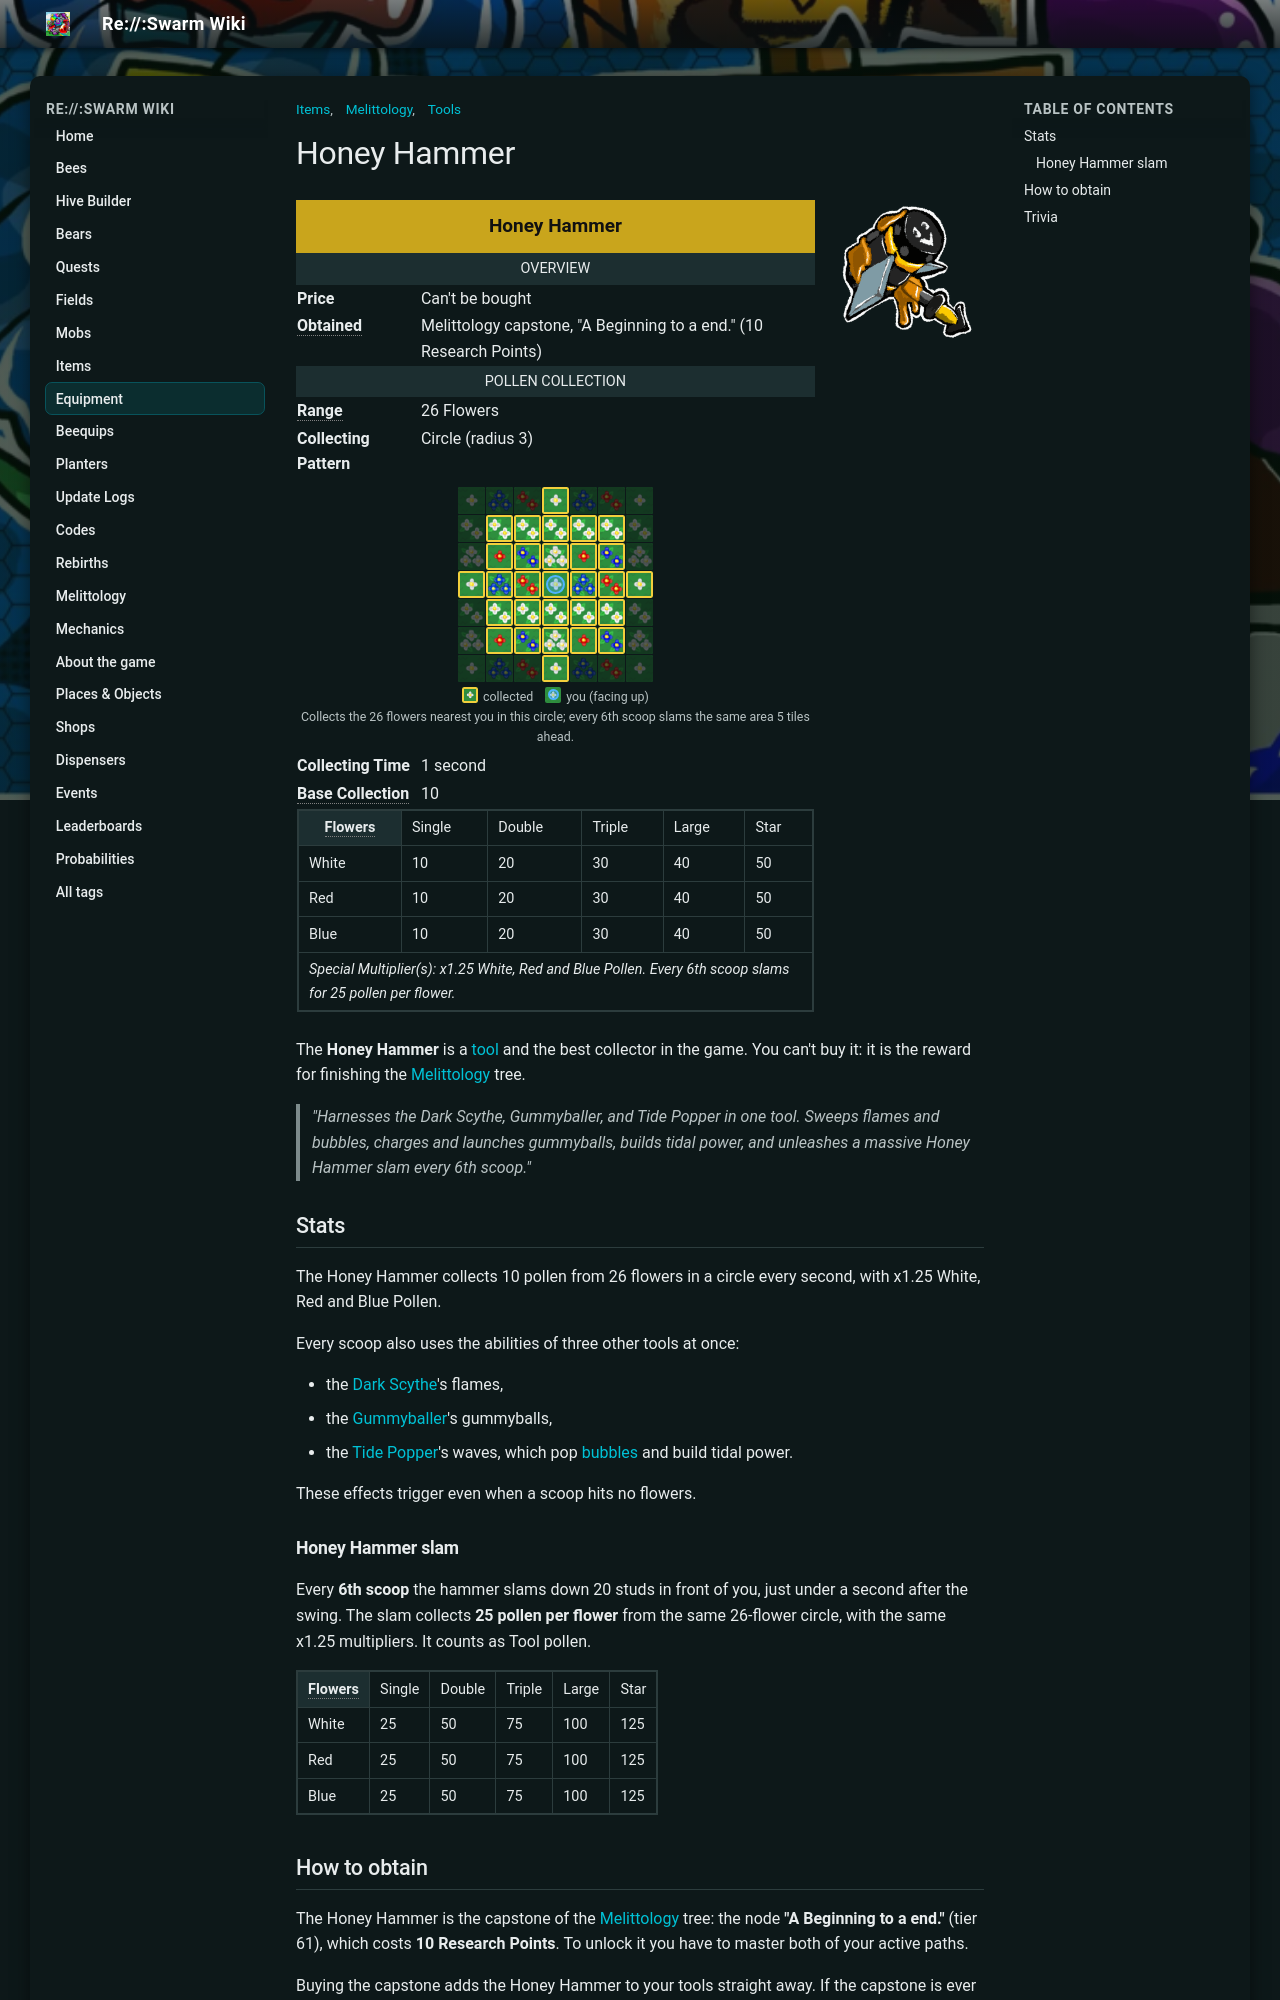

repository: JoaoFranciscoFE/reswarm-wiki · page: honey-hammer.html · generator: mkdocs

---
title: "Honey Hammer"
tags: ["Items", "Tools", "Melittology"]
---

# Honey Hammer

![Honey Hammer](img/Honey_Hammer.png){ align=right width=150 }

<table class="infobox templateToolDefault">
<tbody><tr>
<td class="templateToolTitle" colspan="2"><b>Honey Hammer</b>
</td></tr>
<tr>
<td class="templateToolHeader" colspan="2">Overview
</td></tr>
<tr>
<td class="templateToolDefaultCell"><b>Price</b>
</td>
<td>Can't be bought
</td></tr>
<tr>
<td class="templateToolDefaultCell"><b><span style="border-bottom:1px dotted gray;cursor:help;" title="How the tool is unlocked.">Obtained</span></b>
</td>
<td>Melittology capstone, "A Beginning to a end." (10 Research Points)
</td></tr>
<tr>
<td class="templateToolHeader" colspan="2">Pollen Collection
</td></tr>
<tr>
<td class="templateToolDefaultCell"><b><span style="border-bottom:1px dotted gray;cursor:help;" title="Number of flowers covered">Range</span></b>
</td>
<td>26 Flowers
</td></tr>
<tr>
<td class="templateToolDefaultCell"><b>Collecting Pattern</b>
</td>
<td>Circle (radius 3)
</td></tr>
<tr>
<td colspan="2">
```tool-pattern
...#...
.#####.
.#####.
###@###
.#####.
.#####.
...#...
note: Collects the 26 flowers nearest you in this circle; every 6th scoop slams the same area 5 tiles ahead.
```

</td></tr>
<tr>
<td class="templateToolDefaultCell"><b>Collecting Time</b>
</td>
<td>1 second
</td></tr>
<tr>
<td class="templateToolDefaultCell"><b><span style="border-bottom:1px dotted gray;cursor:help;" title="Number of pollen it can collect per flower">Base Collection</span></b>
</td>
<td>10
</td></tr>
<tr>
<td colspan="2"><table align="center" border="0" cellpadding="1" cellspacing="1" class="wikitable templateToolStatsTable" id="collector" style="">
<tbody><tr>
<th><span style="border-bottom:1px dotted gray;cursor:help;" title="amount of pollen collected per flower">Flowers</span></th>
<td>Single</td>
<td>Double</td>
<td>Triple</td>
<td>Large</td>
<td>Star</td>
</tr>
<tr>
<td>White</td>
<td>10</td>
<td>20</td>
<td>30</td>
<td>40</td>
<td>50</td>
</tr>
<tr>
<td>Red</td>
<td>10</td>
<td>20</td>
<td>30</td>
<td>40</td>
<td>50</td>
</tr>
<tr>
<td>Blue</td>
<td>10</td>
<td>20</td>
<td>30</td>
<td>40</td>
<td>50</td>
</tr>
<tr>
<td colspan="7"><i>Special Multiplier(s): x1.25 White, Red and Blue Pollen. Every 6th scoop slams for 25 pollen per flower.</i></td>
</tr>
</tbody></table>
</td></tr>
</tbody></table>

The **Honey Hammer** is a [tool](tools.md) and the best collector in the game. You can't buy it: it is the reward for finishing the [Melittology](melittology.md) tree.

> *"Harnesses the Dark Scythe, Gummyballer, and Tide Popper in one tool. Sweeps flames and bubbles, charges and launches gummyballs, builds tidal power, and unleashes a massive Honey Hammer slam every 6th scoop."*

## Stats

The Honey Hammer collects 10 pollen from 26 flowers in a circle every second, with x1.25 White, Red and Blue Pollen.

Every scoop also uses the abilities of three other tools at once:

* the [Dark Scythe](dark-scythe.md)'s flames,
* the [Gummyballer](gummyballer.md)'s gummyballs,
* the [Tide Popper](tide-popper.md)'s waves, which pop [bubbles](bubble.md) and build tidal power.

These effects trigger even when a scoop hits no flowers.

### Honey Hammer slam

Every **6th scoop** the hammer slams down 20 studs in front of you, just under a second after the swing. The slam collects **25 pollen per flower** from the same 26-flower circle, with the same x1.25 multipliers. It counts as Tool pollen.

<table class="wikitable templateToolStatsTable" id="collector">
<tbody><tr>
<th><span style="border-bottom:1px dotted gray;cursor:help;" title="amount of pollen collected per flower">Flowers</span></th>
<td>Single</td>
<td>Double</td>
<td>Triple</td>
<td>Large</td>
<td>Star</td>
</tr>
<tr>
<td>White</td>
<td>25</td>
<td>50</td>
<td>75</td>
<td>100</td>
<td>125</td>
</tr>
<tr>
<td>Red</td>
<td>25</td>
<td>50</td>
<td>75</td>
<td>100</td>
<td>125</td>
</tr>
<tr>
<td>Blue</td>
<td>25</td>
<td>50</td>
<td>75</td>
<td>100</td>
<td>125</td>
</tr>
</tbody></table>

## How to obtain

The Honey Hammer is the capstone of the [Melittology](melittology.md) tree: the node **"A Beginning to a end."** (tier 61), which costs **10 Research Points**. To unlock it you have to master both of your active paths.

Buying the capstone adds the Honey Hammer to your tools straight away. If the capstone is ever refunded, the Honey Hammer is taken away again.
